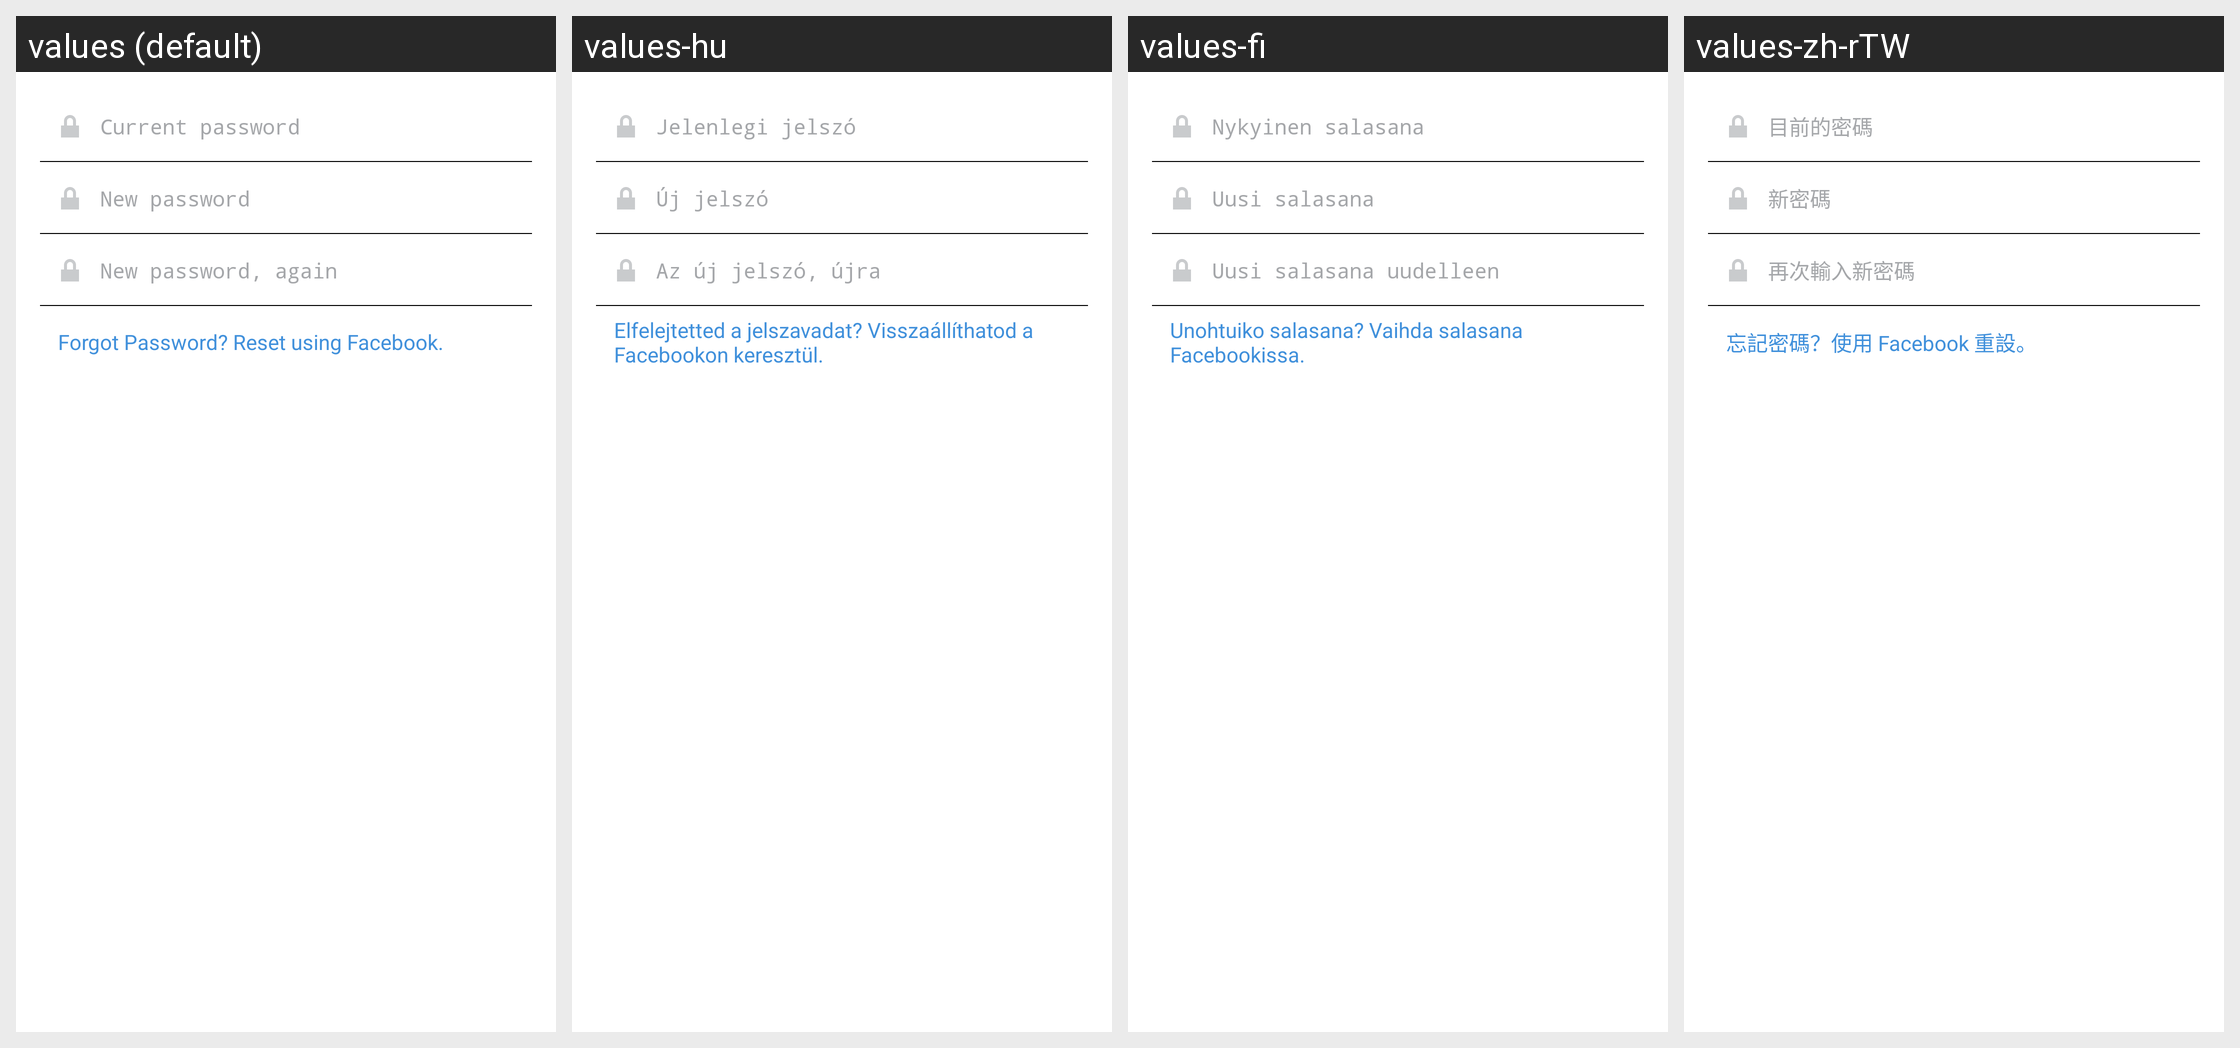

Locale-by-locale string values for the Android screen shown in this grid:
Android screen res/layout/fragment_change_password.xml rendered under 4 locales, left to right: values (default), values-hu, values-fi, values-zh-rTW. Device: Nexus 5 (rendered at 1080×1920; each locale shown at half size, 540×960, under a caption strip naming it); theme Theme.Instagram.
Other locales in the repository, not shown: values-af, values-ar, values-bg, values-bn, values-cs, values-da, values-de, values-el, values-en-rGB, values-es, values-es-rAR, values-es-rES, values-fb, values-fr, values-fr-rCA, values-gu, values-hi, values-hr, values-in, values-it, values-iw, values-ja, values-kn, values-ko, values-ml, values-mr, values-ms, values-my, values-nb, values-nl, values-pa, values-pl, values-pt, values-pt-rPT, values-qz, values-ro, values-ru, values-sk, values-sr, values-sv, values-sw, values-ta, values-te, values-th, values-tl, values-tr, values-uk, values-ur, values-vi, values-zh-rCN, values-zh-rHK.
Strings drawn on this screen, with the default value and each locale's value (text and hints the layout hard-codes, and strings that could not be matched under every locale, appear in the picture but are not listed):

current_password
  values: Current password
  values-hu: Jelenlegi jelszó
  values-fi: Nykyinen salasana
  values-zh-rTW: 目前的密碼

new_password
  values: New password
  values-hu: Új jelszó
  values-fi: Uusi salasana
  values-zh-rTW: 新密碼

new_password_again
  values: New password, again
  values-hu: Az új jelszó, újra
  values-fi: Uusi salasana uudelleen
  values-zh-rTW: 再次輸入新密碼

forgot_password_reset_using_facebook
  values: Forgot Password? Reset using Facebook.
  values-hu: Elfelejtetted a jelszavadat? Visszaállíthatod a Facebookon keresztül.
  values-fi: Unohtuiko salasana? Vaihda salasana Facebookissa.
  values-zh-rTW: 忘記密碼？使用 Facebook 重設。
